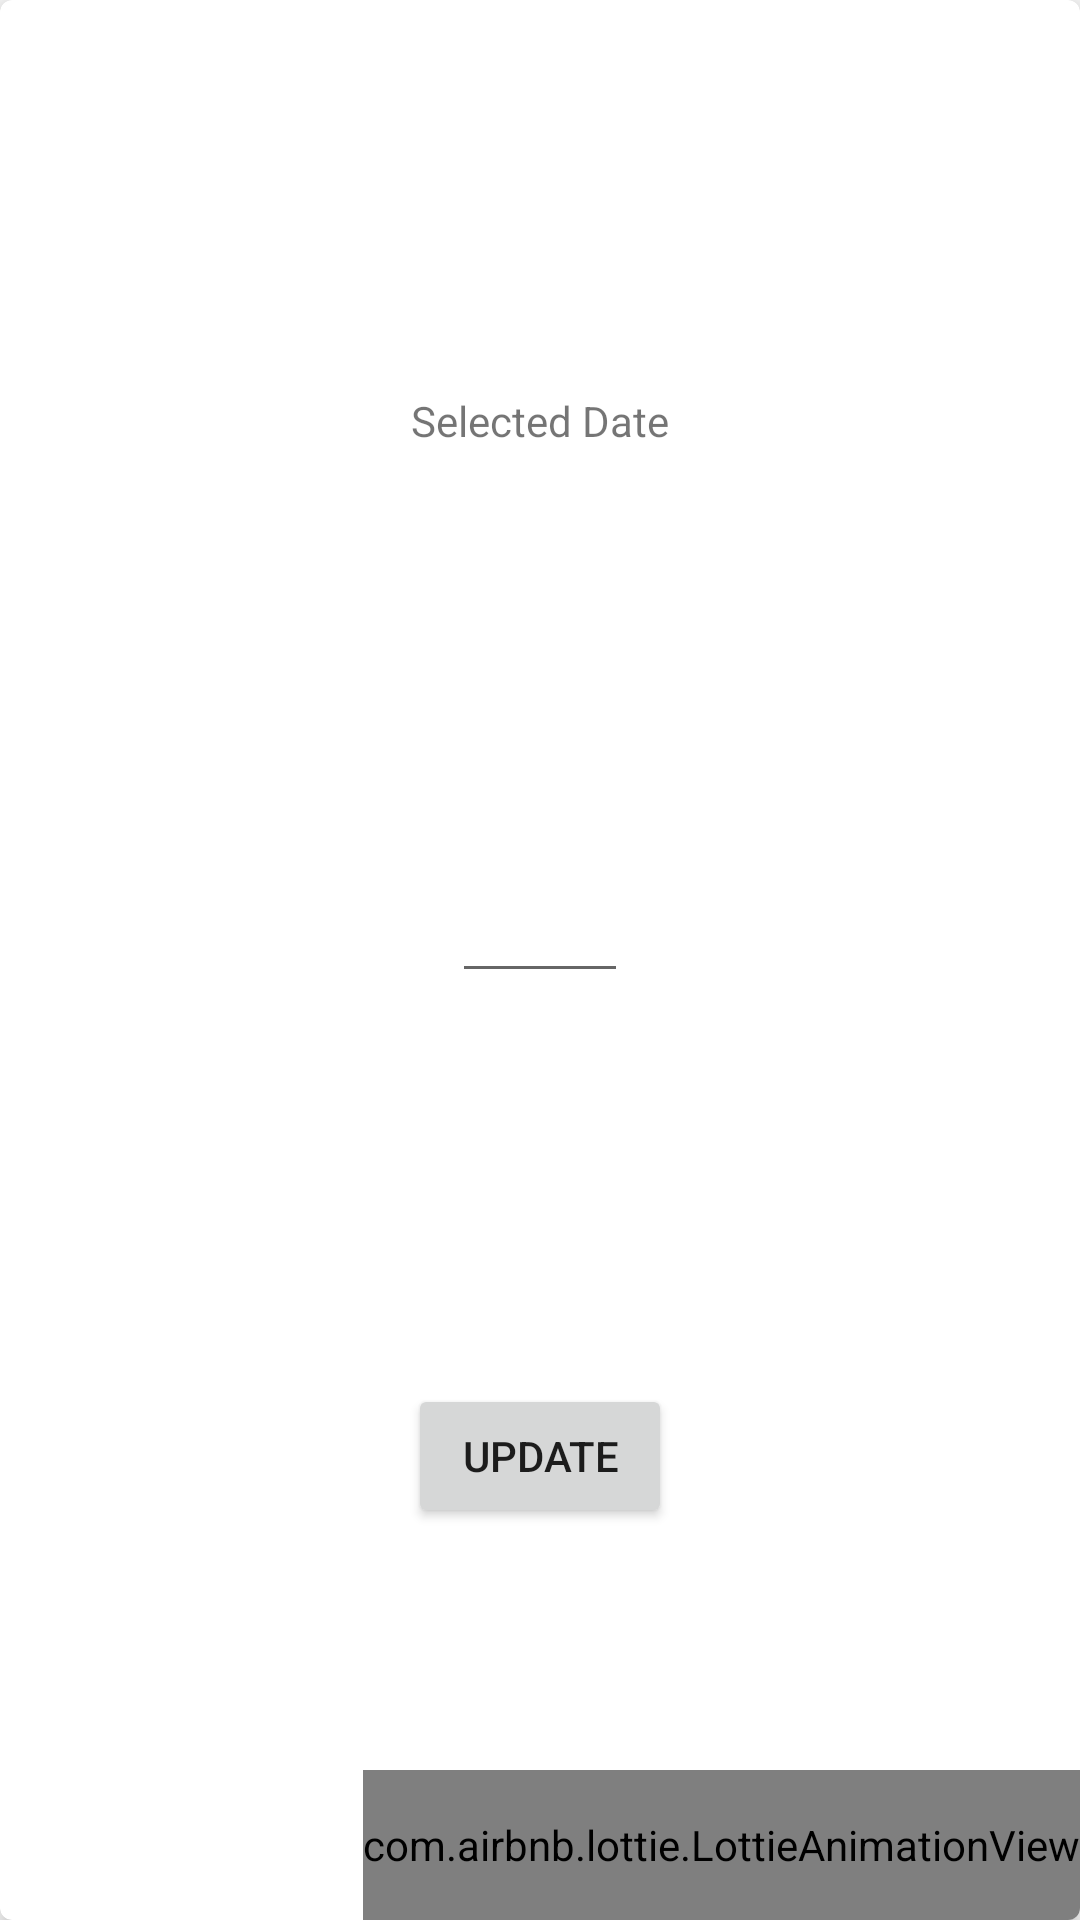

The Android layout XML behind this screen, and the referenced resources:
<!-- AndroidManifest.xml: application theme Theme.EggTracker -->
<!-- res/layout/activity_update_count.xml -->
<?xml version="1.0" encoding="utf-8"?>
<androidx.constraintlayout.widget.ConstraintLayout xmlns:android="http://schemas.android.com/apk/res/android"
    xmlns:app="http://schemas.android.com/apk/res-auto"
    android:layout_width="match_parent"
    android:layout_height="match_parent">

    <androidx.cardview.widget.CardView
        android:id="@+id/cardView"
        android:layout_width="match_parent"
        android:layout_height="match_parent"
        app:cardCornerRadius="4dp"
        app:cardElevation="4dp">

        <androidx.constraintlayout.widget.ConstraintLayout
            android:layout_width="match_parent"
            android:layout_height="match_parent">

            <TextView
                android:id="@+id/tv_date"
                android:layout_width="wrap_content"
                android:layout_height="wrap_content"
                android:text="Selected Date"
                app:layout_constraintStart_toStartOf="parent"
                app:layout_constraintEnd_toEndOf="parent"
                app:layout_constraintTop_toTopOf="parent"
                app:layout_constraintBottom_toTopOf="@+id/et_eggcount" />

            <EditText
                android:id="@+id/et_eggcount"
                android:layout_width="wrap_content"
                android:layout_height="wrap_content"
                android:maxLength="2"
                android:ems="2"
                android:textAlignment="center"
                android:inputType="number"
                android:textSize="25dp"
                app:layout_constraintStart_toStartOf="parent"
                app:layout_constraintEnd_toEndOf="parent"
                app:layout_constraintTop_toBottomOf="@+id/tv_date"
                app:layout_constraintBottom_toTopOf="@id/bt_update"
                />

            <Button
                android:id="@+id/bt_update"
                android:layout_width="wrap_content"
                android:layout_height="wrap_content"
                android:text="Update"
                app:layout_constraintStart_toStartOf="parent"
                app:layout_constraintEnd_toEndOf="parent"
                app:layout_constraintTop_toBottomOf="@+id/et_eggcount"
                app:layout_constraintBottom_toBottomOf="parent"/>

            <com.airbnb.lottie.LottieAnimationView
                android:id="@+id/animationViewCrackingEgg_UpdateScreen"
                android:layout_width="0dp"
                android:layout_height="50dp"
                android:layout_weight="1"
                app:lottie_rawRes="@raw/cracking_egg"
                app:layout_constraintBottom_toBottomOf="parent"
                app:layout_constraintEnd_toEndOf="parent"
                app:lottie_autoPlay="true"
                app:lottie_loop="true"
                />



        </androidx.constraintlayout.widget.ConstraintLayout>
    </androidx.cardview.widget.CardView>

</androidx.constraintlayout.widget.ConstraintLayout>
<!-- resources referenced by this layout -->
<resources>
  <style name="Theme.EggTracker" parent="Theme.AppCompat.Light.NoActionBar">
  
      </style>
</resources>
